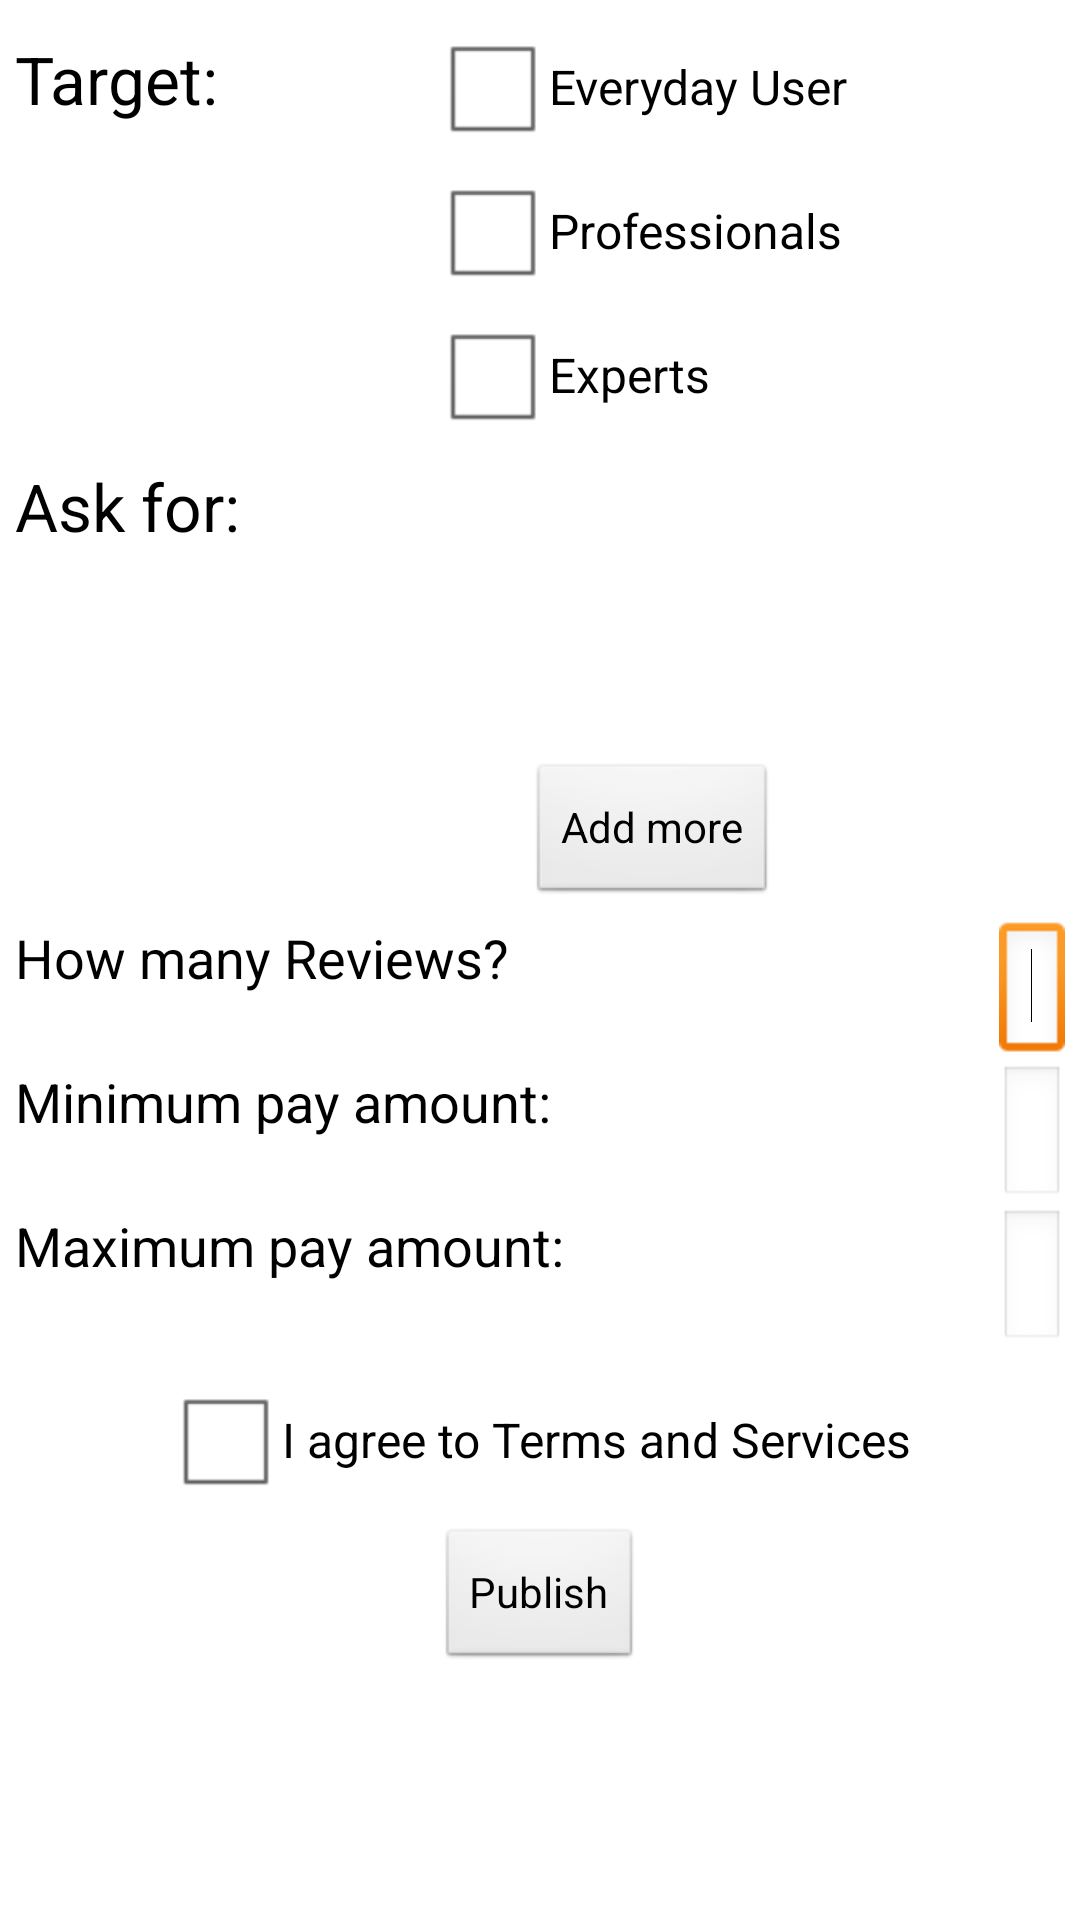

Reconstruct the res/layout file that produces this screen, plus the resources it refers to.
<!-- AndroidManifest.xml: application theme AppTheme -->
<!-- res/layout/publish_page2.xml -->
<?xml version="1.0" encoding="utf-8"?>
<RelativeLayout xmlns:android="http://schemas.android.com/apk/res/android"
    android:layout_width="match_parent"
    android:layout_height="match_parent" >

    <LinearLayout
        android:id="@+id/target_ll"
        android:layout_width="fill_parent"
        android:layout_height="wrap_content"
        android:layout_margin="5dp" >

        <TextView
            android:id="@+id/textView1"
            android:layout_width="wrap_content"
            android:layout_height="wrap_content"
            android:text="Target:"
            android:textAppearance="?android:attr/textAppearanceLarge" />

        <RelativeLayout
            android:layout_width="fill_parent"
            android:layout_height="wrap_content" >

            <CheckBox
                android:id="@+id/everyday_user_cb"
                android:layout_width="wrap_content"
                android:layout_height="wrap_content"
                android:layout_alignParentTop="true"
                android:layout_centerHorizontal="true"
                android:text="Everyday User" />

            <CheckBox
                android:id="@+id/professionals_cb"
                android:layout_width="wrap_content"
                android:layout_height="wrap_content"
                android:layout_alignLeft="@id/everyday_user_cb"
                android:layout_below="@id/everyday_user_cb"
                android:text="Professionals" />

            <CheckBox
                android:id="@+id/experts_cb"
                android:layout_width="wrap_content"
                android:layout_height="wrap_content"
                android:layout_alignLeft="@id/everyday_user_cb"
                android:layout_below="@id/professionals_cb"
                android:text="Experts" />
        </RelativeLayout>
    </LinearLayout>

    <LinearLayout
        android:id="@+id/ask_for_ll"
        android:layout_width="fill_parent"
        android:layout_height="wrap_content"
        android:layout_alignParentLeft="true"
        android:layout_alignParentTop="false"
        android:layout_below="@id/target_ll"
        android:layout_marginLeft="5dp"
        android:layout_marginRight="5dp" >

        <TextView
            android:id="@+id/TextView01"
            android:layout_width="wrap_content"
            android:layout_height="wrap_content"
            android:text="Ask for:"
            android:textAppearance="?android:attr/textAppearanceLarge" />

        <RelativeLayout
            android:layout_width="fill_parent"
            android:layout_height="wrap_content" >

            <ListView
                android:id="@+id/ask_for_lv"
                android:layout_width="wrap_content"
                android:layout_height="100dp"
                android:layout_centerHorizontal="true" >
            </ListView>

            <Button
                android:id="@+id/add_to_ask_for_bt"
                android:layout_width="wrap_content"
                android:layout_height="wrap_content"
                android:layout_below="@id/ask_for_lv"
                android:layout_centerHorizontal="true"
                android:text="Add more" />
        </RelativeLayout>
    </LinearLayout>

    <RelativeLayout
        android:id="@+id/reviewer_count_rl"
        android:layout_width="wrap_content"
        android:layout_height="wrap_content"
        android:layout_below="@id/ask_for_ll"
        android:layout_marginLeft="5dp"
        android:layout_marginRight="5dp"
        android:layout_marginTop="5dp" >

        <TextView
            android:id="@+id/textView2"
            android:layout_width="wrap_content"
            android:layout_height="wrap_content"
            android:layout_alignParentLeft="true"
            android:text="How many Reviews?"
            android:textAppearance="?android:attr/textAppearanceMedium" />

        <EditText
            android:id="@+id/editText1"
            android:layout_width="wrap_content"
            android:layout_height="wrap_content"
            android:layout_alignParentRight="true"
            android:inputType="numberPassword" >

            <requestFocus />
        </EditText>
    </RelativeLayout>

    <RelativeLayout
        android:id="@+id/min_pay_rl"
        android:layout_width="wrap_content"
        android:layout_height="wrap_content"
        android:layout_below="@id/reviewer_count_rl"
        android:layout_marginLeft="5dp"
        android:layout_marginRight="5dp" >

        <TextView
            android:id="@+id/TextView02"
            android:layout_width="wrap_content"
            android:layout_height="wrap_content"
            android:layout_alignParentLeft="true"
            android:text="Minimum pay amount:"
            android:textAppearance="?android:attr/textAppearanceMedium" />

        <EditText
            android:id="@+id/EditText01"
            android:layout_width="wrap_content"
            android:layout_height="wrap_content"
            android:layout_alignParentRight="true"
            android:inputType="numberPassword" />
    </RelativeLayout>

    <RelativeLayout
        android:id="@+id/max_pay_rl"
        android:layout_width="wrap_content"
        android:layout_height="wrap_content"
        android:layout_below="@id/min_pay_rl"
        android:layout_marginLeft="5dp"
        android:layout_marginRight="5dp" >

        <TextView
            android:id="@+id/TextView03"
            android:layout_width="wrap_content"
            android:layout_height="wrap_content"
            android:layout_alignParentLeft="true"
            android:text="Maximum pay amount:"
            android:textAppearance="?android:attr/textAppearanceMedium" />

        <EditText
            android:id="@+id/EditText02"
            android:layout_width="wrap_content"
            android:layout_height="wrap_content"
            android:layout_alignParentRight="true"
            android:inputType="numberPassword" />
    </RelativeLayout>

    <RelativeLayout
        android:id="@+id/agreement_rl"
        android:layout_width="wrap_content"
        android:layout_height="wrap_content"
        android:layout_below="@id/max_pay_rl"
        android:layout_centerHorizontal="true"
        android:layout_margin="5dp" >

        <CheckBox
            android:id="@+id/checkBox1"
            android:layout_width="wrap_content"
            android:layout_height="wrap_content"
            android:text="I agree to Terms and Services" />
    </RelativeLayout>

    <Button
        android:id="@+id/Publish"
        android:layout_width="wrap_content"
        android:layout_height="wrap_content"
        android:layout_below="@id/agreement_rl"
        android:layout_centerHorizontal="true"
        android:text="Publish" />

</RelativeLayout>
<!-- resources referenced by this layout -->
<resources>
  <style name="AppTheme" parent="AppBaseTheme">
          
      </style>
  <style name="AppBaseTheme" parent="android:Theme.Light">
          
      </style>
</resources>
